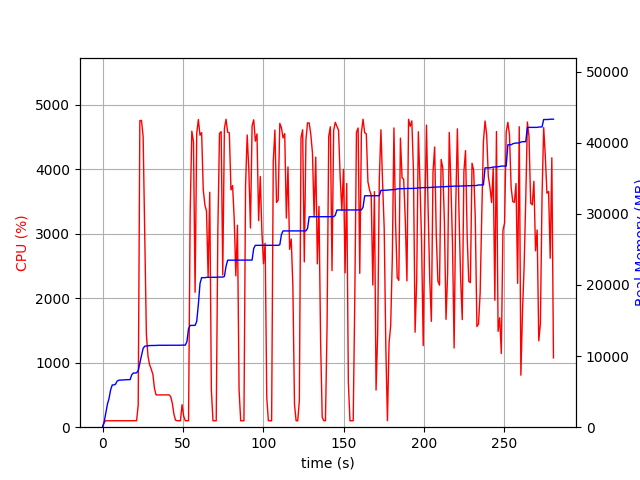

Data behind this chart, as committed beside it:
elapsed_time, nproc, cpu, mem_real, mem_virtual
4.553794860839844e-05, 1, 0.0, 8.914, 3186
1.006, 1, 74.5, 733.1, 1688
2.013, 1, 99.3, 2017, 3656
3.021, 1, 101.2, 3221, 5000
4.028, 1, 99.3, 4027, 6786
5.035, 1, 100.3, 5267, 8578
6.042, 1, 100.3, 5939, 8690
7.049, 1, 100.2, 5945, 8690
8.057, 1, 100.3, 6049, 8690
9.064, 1, 100.3, 6479, 8702
10.07, 1, 99.2, 6607, 8702
11.08, 1, 100.0, 6627, 8702
12.09, 1, 101.0, 6631, 8702
13.1, 1, 100.0, 6653, 8702
14.11, 1, 101.1, 6685, 8702
15.12, 1, 99.1, 6687, 8702
16.13, 1, 100.0, 6687, 8702
17.14, 1, 100.1, 6687, 8702
18.15, 1, 100.0, 7349, 10750
19.16, 1, 101.0, 7619, 10750
20.17, 1, 100.1, 7619, 10750
21.18, 1, 101.1, 7651, 10750
22.18, 1, 342.0, 7959, 14359
23.21, 1, 4757, 9048, 15543
24.23, 1, 4759, 10085, 16649
25.25, 1, 4507, 11094, 17747
26.26, 1, 2978, 11388, 18031
27.27, 1, 1440, 11426, 18031
28.27, 1, 1102, 11442, 18045
29.28, 1, 969.1, 11484, 18045
30.29, 1, 901.3, 11484, 18045
31.3, 1, 820.6, 11484, 18045
32.3, 1, 599.8, 11498, 18045
33.31, 1, 501.5, 11498, 18045
34.32, 1, 500.2, 11520, 18045
35.33, 1, 500.9, 11520, 18045
36.33, 1, 500.2, 11520, 18045
37.34, 1, 501.4, 11520, 18045
38.35, 1, 500.8, 11526, 18101
39.36, 1, 501.2, 11526, 18101
40.37, 1, 500.8, 11526, 18101
41.38, 1, 501.8, 11526, 18101
42.39, 1, 472.7, 11526, 18101
43.4, 1, 372.4, 11526, 18101
44.41, 1, 200.1, 11526, 18101
45.42, 1, 108.9, 11526, 18101
46.43, 1, 101.0, 11526, 18101
47.44, 1, 100.1, 11526, 18101
48.45, 1, 100.0, 11526, 18101
49.46, 1, 349.6, 11542, 18101
50.47, 1, 172.2, 11542, 18101
51.48, 1, 100.1, 11542, 18101
52.49, 1, 100.0, 12034, 21317
53.5, 1, 100.1, 13852, 21669
54.51, 1, 3337, 14316, 21669
55.53, 1, 4592, 14316, 21669
56.56, 1, 4429, 14316, 21669
57.57, 1, 2093, 14318, 21669
58.58, 1, 4554, 14891, 25353
59.6, 1, 4773, 17254, 26371
... 218 more rows
